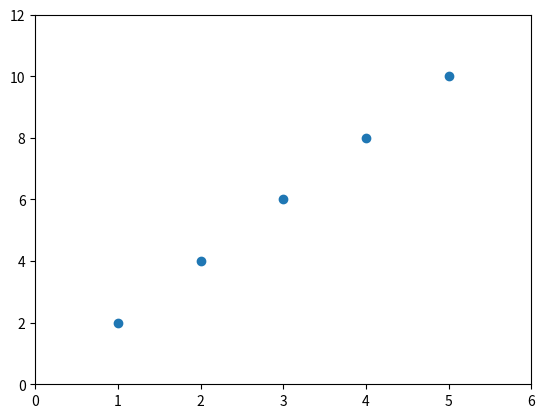

This figure's Python source:
import matplotlib.pyplot as plt

'''
xlim y ylim:

xlim se utiliza para establecer los límites del eje x en un gráfico.
ylim se utiliza para establecer los límites del eje y en un gráfico.
'''
# Datos
x = [1, 2, 3, 4, 5]
y = [2, 4, 6, 8, 10]

# Crear un gráfico de dispersión
plt.scatter(x, y)

# Establecer límites de ejes
plt.xlim(0, 6)
plt.ylim(0, 12)

# Mostrar el gráfico
plt.show()
